Run: headless pygame with SDL's dummy video driver; simulated clock (each Clock.tick advances the game by its frame time, no real sleeping); random seed 0; keys injected as events and as key.get_pressed() state; no mouse input.
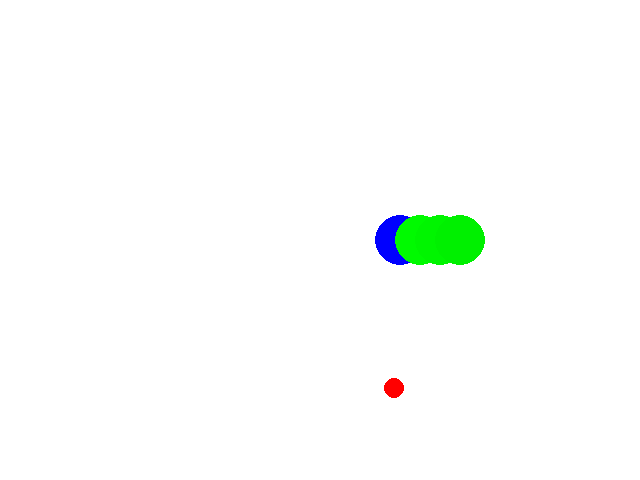
Frame 1 of 4 · flips 1–60 · no input
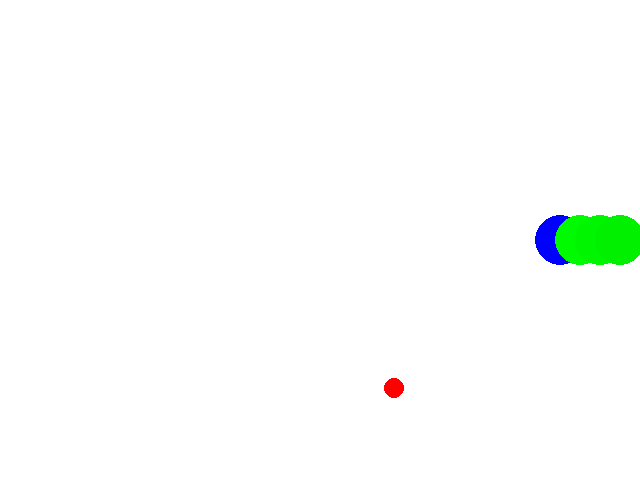
Frame 2 of 4 · flips 61–180 · tapped SPACE, RETURN · held RIGHT (→), D
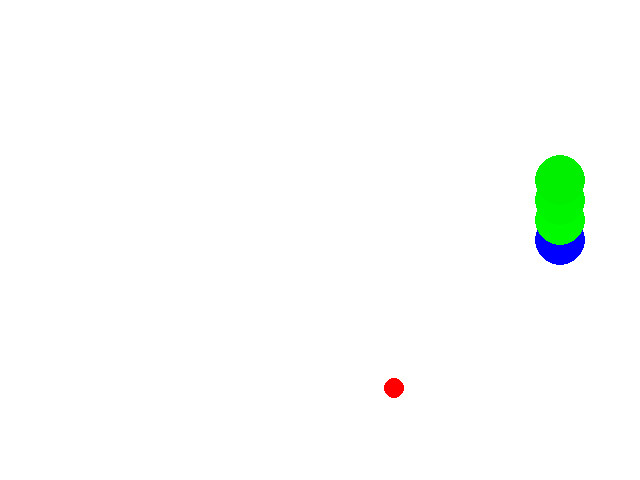
Frame 3 of 4 · flips 181–300 · held DOWN (↓), S
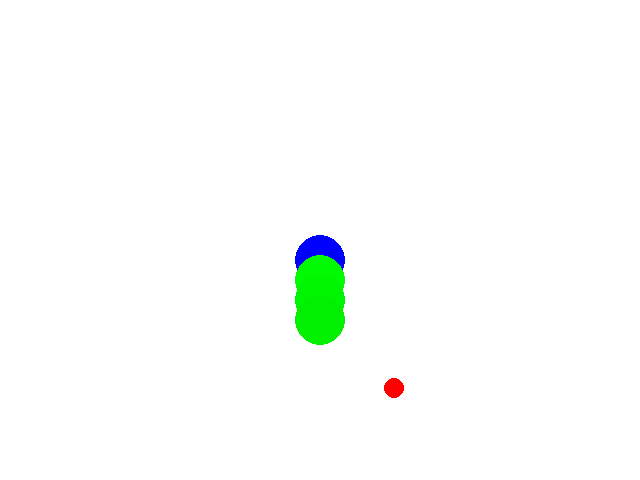
Frame 4 of 4 · flips 301–420 · held LEFT (←), A, UP (↑), W

The pygame program that drew these frames:

"""
    一个还挺好玩的贪吃蛇小游戏
"""

import pygame
import random


# 蛇和苹果的数组逻辑
class Snake:
	def __init__(self, ini_pos=[0, 0], ini_dir=3):
		self.pos_list  = [ini_pos]
		# [0,1,2,3] --> [up, down, left, right]
		self.dir       = ini_dir
		self.apple_pos = None
		self.snake_radius = 5
		# self.distance  = self.snake_radius * 2
		self.gen_apple()

	# 修改蛇的前进方向
	def turn(self, input_dir):
		if self.dir == 0 and input_dir == 1:
			return self.dir
		elif self.dir == 1 and input_dir == 0:
			return self.dir
		elif self.dir == 2 and input_dir == 3:
			return self.dir
		elif self.dir == 3 and input_dir == 2:
			return self.dir
		else:
			self.dir = input_dir

	# 刷新蛇的位置
	def fresh_pos(self, screen_size=(640, 480), eat_apple=False):
		# 生成一个新的头部
		head_pos = self.pos_list[0].copy()
		self.pos_list.insert(0, head_pos)
		# 刷新头部的位置
		if self.dir == 2:
			self.pos_list[0][0] += self.snake_radius * 0.8
		if self.dir == 3:
			self.pos_list[0][0] -= self.snake_radius * 0.8
		if self.dir == 1:
			self.pos_list[0][1] += self.snake_radius * 0.8
		if self.dir == 0:
			self.pos_list[0][1] -= self.snake_radius * 0.8

		# x方向出界了，从最左边伸出来
		if self.pos_list[0][0] > screen_size[0]:
			self.pos_list[0][0] -= screen_size[0]
		# x方向出界了，从最右边伸出来
		if self.pos_list[0][0] < 0:
			self.pos_list[0][0] += screen_size[0]
		# y方向出界了，从最上边伸出来
		if self.pos_list[0][1] > screen_size[1]:
			self.pos_list[0][1] -= screen_size[1]
		# y方向出界了，从最右边伸出来
		if self.pos_list[0][1] < 0:
			self.pos_list[0][1] += screen_size[1]

		# 没有吃苹果的时候，删除尾部
		if not eat_apple:
			self.pos_list.pop(-1)


	# 检查有没有吃到苹果
	def apple_check(self, check_dis=15):
		dis = pow(abs(self.pos_list[0][0] - self.apple_pos[0]), 2) + pow(abs(self.pos_list[0][1] - self.apple_pos[1]), 2)
		if dis >= check_dis ** 2:
			return False
		else:
			return True

	# 检查有没有撞到身体
	def snake_check(self):
		for i in self.pos_list[3:]:
			dis = pow(abs(self.pos_list[0][0] - i[0]), 2) + pow(abs(self.pos_list[0][1] - i[1]), 2)
			if dis <= self.snake_radius ** 2:
				return True
		return False

	# 检查苹果的生成位置是否合法(不要生成到蛇的身体里面)
	def gen_check(self, apple_pos, check_dis=15):
		for i in self.pos_list:
			dis = pow(abs(apple_pos[0] - i[0]), 2) + pow(abs(apple_pos[1] - i[1]), 2)
			# 如果位置不合法
			if dis <= check_dis ** 2:
				return False
		return True

	# 在正确的位置生成一个苹果
	def gen_apple(self, screen_size=(640, 480), apple_radius=10):
		check_dis = apple_radius + self.snake_radius
		correct_apple = False
		# 检查苹果的生成位置是否合法
		while not correct_apple:
			# 随机生成苹果位置
			apple_pos = [random.randint(0, screen_size[0]), random.randint(0, screen_size[1])]
			# 检查苹果的生成位置是否合法
			correct_apple = self.gen_check(apple_pos, check_dis=check_dis)
		self.apple_pos = apple_pos


# pygame 游戏主体
class Snake_game:	
    # 初始化参数
    def __init__(self):
        self.screen_size = (640, 480)
        self.screen = pygame.display.set_mode(size=self.screen_size)
        self.clock = pygame.time.Clock()
        self.color = pygame.Color('green')
        self.init_FPS    = 20
        self.FPS_upper = 1.03
        self.FPS   = self.init_FPS
        self.max_FPS      = 35
        self.Snake_radius = 25
        self.snake = Snake(ini_pos=[int(self.screen_size[0]/2), int(self.screen_size[1]/2)])
        self.snake.snake_radius = self.Snake_radius
        self.apple_eaten = False
        self.apple_radius = 10

    # 绘图函数，画出游戏界面
    def snake_render(self):
        pygame.draw.circle(self.screen, pygame.Color('blue'), self.snake.pos_list[0], radius=self.Snake_radius)
        pygame.draw.circle(self.screen, pygame.Color('red'), self.snake.apple_pos, radius=self.apple_radius)
        
        if len(self.snake.pos_list) > 1:
            ini_G = 255
            for i in self.snake.pos_list[1:]:
                ini_G = ini_G - 5 if ini_G > 0 else 0
                pygame.draw.circle(self.screen, pygame.Color((0, ini_G, 0)), i, radius=self.Snake_radius)
	
	# 游戏的规则控制
    def rules_control(self):
        # 刷新蛇的位置
        self.snake.fresh_pos(eat_apple=self.apple_eaten)
        
        # 碰撞了就输掉
        if self.snake.snake_check():
            # self.snake_render()
            # pygame.display.flip()
            self.clock.tick(0.5)
            print("you lose")
            self.reset()
            return None
        
        # 吃到苹果就生成新苹果
        self.apple_eaten = self.snake.apple_check(check_dis=self.apple_radius+self.Snake_radius)
        if self.apple_eaten:
            self.FPS = self.FPS * self.FPS_upper if self.FPS < self.max_FPS else self.max_FPS
            self.apple_radius = random.randint(7, 15)
            self.snake.gen_apple(apple_radius=self.apple_radius)
        
        # 刚开始游戏时蛇长一些
        if len(self.snake.pos_list) <= 3:
            self.apple_eaten = True

    def reset(self):
        self.FPS = self.init_FPS
        self.snake.pos_list.clear()
        self.snake.pos_list.append([int(self.screen_size[0]/2), int(self.screen_size[1]/2)])
    
    # 主循环
    def main_loop(self):
        pygame.init()	
        while True:
            # 事件检测
            for event in pygame.event.get():
                if event.type == pygame.QUIT:
                    exit()
                if event.type == pygame.KEYDOWN:
                    if event.key == pygame.K_UP:
                        self.snake.turn(0)
                    elif event.key == pygame.K_DOWN:
                        self.snake.turn(1)
                    elif event.key == pygame.K_RIGHT:
                        self.snake.turn(2)
                    elif event.key == pygame.K_LEFT:
                        self.snake.turn(3)

            # 计算更新游戏
            self.rules_control()
            
            # 屏幕渲染
            self.screen.fill(pygame.Color('white'))
            self.snake_render()
            pygame.display.flip()
            self.clock.tick(self.FPS)
            # 在窗口上显示帧率和得分
            pygame.display.set_caption(f"Score:{len(self.snake.pos_list)-3}, FPS: {round(self.clock.get_fps(), 3)}")


def main():
    game = Snake_game()
    game.main_loop()


if __name__ == '__main__':
	main()
